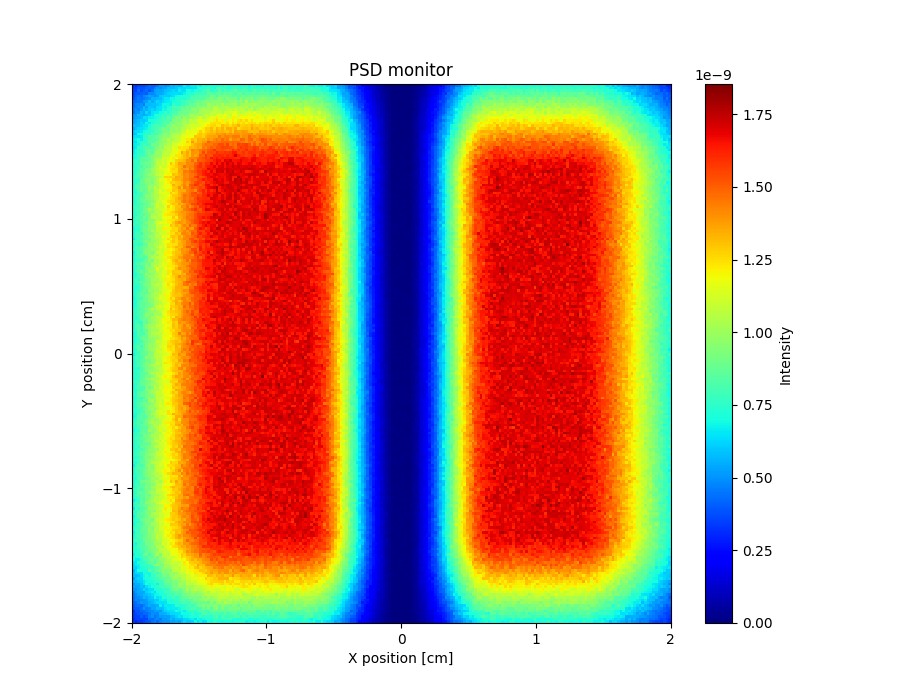

Data behind this chart, as committed beside it:
x_axis, Intensity, Error
3.366810175999999873e-10, 3.230868191999999919e-10, 3.558766665999999981e-10, 3.550771634000000137e-10, 3.678741905000000169e-10, 3.862691078000000094e-10, 4.222574366999999817e-10, 4.126621301999999952e-10, 4.198599828999999980e-10, 4.534503478000000217e-10, 5.078338423000000297e-10, 5.110339491999999841e-10, 5.038376295000000067e-10, 5.182342447999999980e-10, 5.742179966999999539e-10, 5.606226039999999509e-10, 5.830171517999999586e-10, 5.686239284000000286e-10, 5.862188326000000234e-10, 6.717945042000000484e-10, 6.214101850000000255e-10, 6.318093396000000328e-10, 6.646012195999999781e-10, 6.606038487000000135e-10
3.358824177000000170e-10, 3.406817314999999752e-10, 3.958638141999999758e-10, 3.886668821999999778e-10, 3.702736742000000123e-10, 4.174599490000000145e-10, 4.198594700999999864e-10, 4.078647646000000177e-10, 4.670465702000000481e-10, 5.070335840999999907e-10, 4.918400215000000331e-10, 5.254306939999999629e-10, 5.278309169000000232e-10, 5.790157877000000025e-10, 5.766184186999999643e-10, 5.654241037000000368e-10, 5.998146119999999686e-10, 6.446021775999999927e-10, 6.286074713000000116e-10, 6.262099858999999968e-10, 6.494038015000000405e-10, 6.390088095999999837e-10, 6.478069224000000168e-10, 6.518084677999999968e-10
3.558763146999999856e-10, 3.470802270000000133e-10, 4.206556575999999987e-10, 3.694749708000000049e-10, 4.086622098000000162e-10, 4.310562583999999942e-10, 3.862715672999999848e-10, 4.278591563000000167e-10, 5.174310171999999703e-10, 5.310280087999999884e-10, 5.342285818999999599e-10, 5.422269220999999499e-10, 5.742174610000000098e-10, 5.894149808999999997e-10, 6.014121038999999841e-10, 6.238067107000000066e-10, 6.046145459000000360e-10, 6.693956331000000253e-10, 6.422063110999999786e-10, 6.406092490000000496e-10, 7.061893681999999840e-10, 7.061912385999999780e-10, 6.821988677000000221e-10, 7.245874365000000442e-10
3.558772071999999806e-10, 3.974638942999999797e-10, 3.966656431000000201e-10, 4.062631507000000138e-10, 4.214594238000000207e-10, 3.974685698999999775e-10, 4.782414741999999732e-10, 4.830430432999999506e-10, 5.086352598999999561e-10, 5.382278317000000494e-10, 5.374278725999999924e-10, 5.534247762999999560e-10, 5.918134143000000189e-10, 6.190071384999999767e-10, 6.246072771999999941e-10, 6.326057770000000375e-10, 6.382056508000000474e-10, 6.358084610000000094e-10, 6.510045119000000108e-10, 6.773974475000000111e-10, 7.101880265000000131e-10, 7.293859467999999489e-10, 7.237897333000000131e-10, 7.685755662999999870e-10
3.654749262000000124e-10, 4.110605272999999782e-10, 4.382522345000000189e-10, 4.318559583000000050e-10, 4.758423254999999708e-10, 5.006358119000000438e-10, 5.374246887999999833e-10, 5.182325810000000392e-10, 4.990399262999999895e-10, 5.198334013000000504e-10, 6.006095605999999670e-10, 6.142069865000000193e-10, 6.086092307999999881e-10, 5.966147892000000328e-10, 6.174107275000000261e-10, 6.510020725000000049e-10, 6.925900638999999847e-10, 7.085880578000000154e-10, 7.261845058999999871e-10, 7.637740130999999833e-10, 7.349852794000000213e-10, 7.621784676000000315e-10, 8.021682141000000328e-10, 8.157666930999999725e-10
3.870686678000000008e-10, 4.142601742999999870e-10, 4.502499683999999908e-10, 4.406540383999999772e-10, 4.534501736999999762e-10, 4.750456647000000503e-10, 4.966382927999999485e-10, 5.622196781000000160e-10, 5.566228871999999730e-10, 5.678191799000000438e-10, 5.750198419000000108e-10, 6.094112439999999868e-10, 6.549970739000000330e-10, 6.581967650999999575e-10, 6.893940275999999697e-10, 6.869931138999999630e-10, 7.365799288000000406e-10, 7.229858285000000210e-10, 7.357841556000000250e-10, 7.229890590000000086e-10, 7.485825371999999927e-10, 7.813755495000000003e-10, 8.213657294000000256e-10, 8.221673448999999919e-10
4.214572641000000179e-10, 4.286561301000000080e-10, 4.438527848999999864e-10, 4.542500562999999922e-10, 5.134326211999999536e-10, 5.246304924000000147e-10, 5.798129890000000249e-10, 5.430268342000000250e-10, 5.854150913000000255e-10, 6.294020398999999715e-10, 6.038116480000000274e-10, 6.254072133999999636e-10, 6.542002450999999639e-10, 6.685968646000000029e-10, 6.773947555999999661e-10, 6.965906121999999546e-10, 7.173866733000000317e-10, 7.341846981000000381e-10, 7.709737049000000041e-10, 7.757752122000000039e-10, 8.045681006999999991e-10, 8.381601257000000086e-10, 8.117703548999999740e-10, 8.477627515000000424e-10
4.302561008999999778e-10, 4.710427565999999784e-10, 4.782427392999999571e-10, 5.054357497999999843e-10, 4.494544666000000221e-10, 5.774147932000000136e-10, 5.718181056000000399e-10, 5.846143784999999632e-10, 5.838169237999999948e-10, 5.990136181000000251e-10, 6.238067697999999534e-10, 6.821903849999999559e-10, 6.861916185999999821e-10, 6.853935096000000335e-10, 6.677996908999999835e-10, 7.821681245999999824e-10, 7.277868078000000263e-10, 7.365845374999999513e-10, 7.877712587999999745e-10, 7.869745784000000039e-10, 8.301616377000000301e-10, 8.829502503000000171e-10, 8.589579591000000005e-10, 9.021487950999999741e-10
4.358545433999999790e-10, 4.622475623000000112e-10, 4.990370693000000010e-10, 4.950392029999999638e-10, 5.662180466999999975e-10, 5.278321306000000097e-10, 5.958109849999999760e-10, 5.822182322000000138e-10, 5.662240074000000166e-10, 6.414014602000000381e-10, 6.486015263999999649e-10, 6.869910599999999890e-10, 6.685992535999999538e-10, 7.229836535999999837e-10, 7.429791847000000394e-10, 8.093628145000000420e-10, 8.101635735000000082e-10, 8.237615572000000142e-10, 8.573549263000000079e-10, 8.389605145000000131e-10, 8.981459079000000015e-10, 8.669561074999999509e-10, 8.997490148000000078e-10, 9.005505306000000490e-10
4.582496961000000096e-10, 4.926396793999999808e-10, 4.686478455000000182e-10, 5.262312413999999750e-10, 5.758170946000000306e-10, 5.518257233999999764e-10, 6.007686639999999883e-10, 6.230062744000000489e-10, 6.006138247000000342e-10, 6.406046873000000174e-10, 6.478030939999999652e-10, 6.901932069999999676e-10, 6.877936043999999843e-10, 7.517787850999999618e-10, 7.397821366999999864e-10, 7.989663828999999846e-10, 7.789750251000000342e-10, 8.141663734999999564e-10, 8.781497570000000468e-10, 8.869480215000000091e-10, 8.965480017999999730e-10, 8.853527743999999970e-10, 9.613347083000000363e-10, 9.701338939999999747e-10
4.390567433000000236e-10, 4.982388912999999932e-10, 5.062378862000000025e-10, 5.750164545000000005e-10, 5.374295628999999762e-10, 6.341995628000000107e-10, 5.742219901000000167e-10, 6.462002556000000073e-10, 6.605974118000000362e-10, 6.637995818999999667e-10, 6.997897990000000144e-10, 7.005905550999999821e-10, 7.741718545000000467e-10, 7.157890133999999709e-10, 7.965678263000000493e-10, 8.093664493000000335e-10, 8.173639685999999794e-10, 8.885476176999999502e-10, 8.725534509999999574e-10, 9.077466368999999484e-10, 8.973501163999999851e-10, 9.461386695999999321e-10, 9.341444625999999508e-10, 9.757329243999999953e-10
5.110346388000000203e-10, 5.094365606999999701e-10, 5.774160509000000513e-10, 5.598224762000000130e-10, 5.326331633000000006e-10, 5.662224949000000514e-10, 6.078124038000000427e-10, 6.494020835000000181e-10, 7.117845345999999971e-10, 7.261805433000000325e-10, 7.349806447999999890e-10, 7.813670627999999577e-10, 7.485775511999999708e-10, 7.901700878000000024e-10, 7.733764095000000332e-10, 8.429565951000000180e-10, 8.445608975000000456e-10, 9.005449981999999960e-10, 9.469350955000000821e-10, 9.013488345000000035e-10, 9.325432944000000587e-10, 9.901302092000000015e-10, 1.032519631999999961e-09, 9.901342808000000901e-10
5.102365451999999707e-10, 5.310303766999999756e-10, 5.430266863000000010e-10, 5.694212690000000119e-10, 6.374008566000000266e-10, 6.318046655000000003e-10, 6.669945940000000431e-10, 6.797932504000000272e-10, 6.885924404999999810e-10, 7.189857428999999596e-10, 7.421792885999999735e-10, 8.077625428000000180e-10, 7.797713814000000147e-10, 8.477555054000000503e-10, 8.173666770000000049e-10, 8.637550760000000509e-10, 9.373343024999999948e-10, 9.453347590000000465e-10, 8.917508677000000032e-10, 9.909275912000000411e-10, 9.605372546000000104e-10, 9.869319862000000910e-10, 1.003729097000000100e-09, 1.045318496999999968e-09
5.350287714000000465e-10, 5.478262734999999943e-10, 5.734193905000000155e-10, 6.070100067999999969e-10, 5.950160554999999532e-10, 6.166117761000000306e-10, 7.221802644999999500e-10, 7.173838052999999529e-10, 7.165852662999999499e-10, 7.493778917999999798e-10, 7.797710002999999983e-10, 7.917680907999999930e-10, 8.237628503999999723e-10, 8.285617599000000300e-10, 8.117681826999999673e-10, 9.381350623000000390e-10, 9.333387533999999898e-10, 9.317411201000000930e-10, 9.637356169999999174e-10, 1.022920664000000042e-09, 9.837325207000000739e-10, 1.106902607999999927e-09, 1.065314541000000020e-09, 1.086113047999999935e-09
5.302316040000000090e-10, 5.582241631999999855e-10, 5.790187845000000263e-10, 6.278059998000000250e-10, 6.030132879000000210e-10, 6.821917355000000472e-10, 6.646000713000000099e-10, 7.181851306000000037e-10, 7.317820403999999552e-10, 7.813703139000000411e-10, 7.733739326000000154e-10, 8.285605961000000238e-10, 8.445573948999999688e-10, 8.309631604999999785e-10, 9.413363290999999554e-10, 8.997491020999999645e-10, 9.613339506000000545e-10, 9.877282513000000706e-10, 9.973265251999999025e-10, 1.033320900999999924e-09, 1.012529992000000065e-09, 1.054919786999999974e-09, 1.098110087999999943e-09, 1.081316304999999923e-09
5.862156132999999907e-10, 5.758197390000000191e-10, 5.798198411999999932e-10, 6.198088477000000068e-10, 6.565995923000000130e-10, 6.582015976000000297e-10, 7.005898318999999783e-10, 7.669717543000000099e-10, 7.901672355999999650e-10, 7.989679169999999881e-10, 7.885715127000000336e-10, 8.237639286000000066e-10, 8.389612473000000226e-10, 9.109419049999999659e-10, 9.141437584999999914e-10, 9.869265746000000302e-10, 9.621350167999999913e-10, 9.661368801000000288e-10, 9.797336194000000790e-10, 1.042920301999999932e-09, 1.066114237999999929e-09, 1.098108657999999983e-09, 1.113307053000000081e-09, 1.111709150999999961e-09
5.478295199999999911e-10, 5.822205284000000145e-10, 6.174096921000000294e-10, 6.430052456999999902e-10, 6.542026330999999724e-10, 6.797959404000000162e-10, 7.325959124000000400e-10, 7.797707295999999939e-10, 7.933677029000000111e-10, 8.101644434999999547e-10, 8.677502103000000361e-10, 9.125394763000000208e-10, 8.909487547000000438e-10, 9.117445272000000512e-10, 9.853261206999999721e-10, 9.573368026000000345e-10, 1.001325149000000057e-09, 9.741357002999999857e-10, 1.057315331999999993e-09, 1.038124427999999924e-09, 1.102109515000000044e-09, 1.093311828999999960e-09, 1.149301816000000016e-09, 1.140504735999999985e-09
6.046132020000000196e-10, 6.342047896999999745e-10, 6.358065288000000378e-10, 6.558010874999999845e-10, 6.949915469000000066e-10, 7.245850436999999812e-10, 7.445798429000000377e-10, 7.405837295000000397e-10, 8.253595929999999979e-10, 8.213631622000000171e-10, 8.381601316999999733e-10, 9.029445406999999866e-10, 9.101436293999999533e-10, 9.165458809999999980e-10, 9.669344500999999959e-10, 9.501398710999999043e-10, 9.805348243000000732e-10, 9.925335240000000275e-10, 1.084512517999999979e-09, 1.082914285000000101e-09, 1.191686717000000086e-09, 1.141302489999999903e-09, 1.170896752999999990e-09, 1.157304541999999972e-09
5.830213540000000127e-10, 5.958177326000000325e-10, 6.885911096000000432e-10, 6.901933590000000036e-10, 7.125877340000000150e-10, 7.413805023999999570e-10, 7.365855583000000236e-10, 8.101655985999999656e-10, 7.805761410999999543e-10, 8.253644582999999599e-10, 8.781516167999999895e-10, 9.285388142000000001e-10, 9.677315939999999529e-10, 9.333435992999999728e-10, 9.821311084000000313e-10, 1.032519968999999994e-09, 1.041319364000000101e-09, 1.045322910999999945e-09, 1.090912678999999909e-09, 1.130905668999999976e-09, 1.146900191999999945e-09, 1.187694159000000040e-09, 1.180499331000000067e-09, 1.174100691999999969e-09
6.366047909000000005e-10, 6.510033154000000471e-10, 6.518032072999999619e-10, 6.630019664999999669e-10, 7.437789914000000213e-10, 7.533787718999999926e-10, 8.509517594000000197e-10, 8.157649001999999618e-10, 8.605547697999999718e-10, 8.757512507999999597e-10, 9.229402419000000080e-10, 9.453375018999999465e-10, 9.717313078999999322e-10, 9.557372761000000917e-10, 1.021322774000000058e-09, 1.036523426000000056e-09, 1.070913776000000087e-09, 1.082114468000000071e-09, 1.158096511000000073e-09, 1.171695637999999921e-09, 1.181297752000000041e-09, 1.190897706000000051e-09, 1.182898737000000060e-09, 1.298874293999999941e-09
6.566001640999999877e-10, 6.757954040000000435e-10, 7.181860427000000488e-10, 6.726014481000000274e-10, 7.301868882999999527e-10, 7.613791104000000150e-10, 8.253621484999999771e-10, 8.461572731000000080e-10, 8.277650341999999590e-10, 8.589594871000000037e-10, 9.485356689999999120e-10, 9.861270839000000498e-10, 9.837299495999999177e-10, 1.058113382000000031e-09, 9.813353377000000786e-10, 1.028525256999999907e-09, 1.088512024000000080e-09, 1.079716346999999909e-09, 1.189291349000000007e-09, 1.150104610999999994e-09, 1.227685987999999961e-09, 1.228488555000000040e-09, 1.302876008000000076e-09, 1.273281482999999980e-09
6.438060136000000230e-10, 6.398092432000000141e-10, 7.093897066000000494e-10, 7.501796226999999804e-10, 7.429839070999999996e-10, 7.557809247999999650e-10, 8.525561248999999706e-10, 8.101705801000000398e-10, 8.669548101000000485e-10, 9.141450990000000382e-10, 9.317437077000000228e-10, 9.757341505000000536e-10, 9.749363292999999932e-10, 1.035720190000000037e-09, 1.028525129000000040e-09, 1.088512524999999975e-09, 1.070120614999999971e-09, 1.130105495999999973e-09, 1.182896565000000021e-09, 1.186098445000000072e-09, 1.278876446999999902e-09, 1.210097327999999997e-09, 1.381256139000000073e-09, 1.283683071999999971e-09
6.646021448000000339e-10, 6.670015752000000277e-10, 6.853980282000000246e-10, 7.469819863999999724e-10, 8.085671895999999861e-10, 7.677800189000000178e-10, 7.869767937999999839e-10, 9.101457141000000356e-10, 9.021480648000000275e-10, 8.989502282999999879e-10, 9.725323945000001005e-10, 9.765334936999999457e-10, 1.026122832999999994e-09, 1.054119721999999956e-09, 1.042923626999999958e-09, 1.119707056000000010e-09, 1.133304843000000093e-09, 1.175698089000000011e-09, 1.174899012999999911e-09, 1.206094048000000082e-09, 1.222896358999999958e-09, 1.225296253999999916e-09, 1.304478660999999998e-09, 1.342071607000000002e-09
6.478074382000000108e-10, 6.630049568999999871e-10, 7.837702046999999517e-10, 7.669783978999999547e-10, 8.077670635000000330e-10, 8.293648657999999519e-10, 8.229698998000000029e-10, 8.373659608000000458e-10, 9.045506694000000248e-10, 9.181475364000000421e-10, 9.893319382000000757e-10, 9.685382773999999399e-10, 1.063714281000000025e-09, 1.091711011000000044e-09, 1.067718375000000009e-09, 1.155700162000000029e-09, 1.109312624000000034e-09, 1.252480193000000054e-09, 1.218091262999999938e-09, 1.252486319000000088e-09, 1.238891652000000048e-09, 1.328473036999999926e-09, 1.316478038999999999e-09, 1.338876085000000068e-09
6.662031733000000295e-10, 7.189891642999999765e-10, 7.381861116000000033e-10, 7.469855305000000375e-10, 7.933739317000000396e-10, 8.533586262000000282e-10, 8.773543475999999893e-10, 8.909526039999999878e-10, 8.885578578000000033e-10, 9.685356544000000219e-10, 9.941316375000000658e-10, 1.020526351999999952e-09, 1.031726942999999962e-09, 1.100510519999999998e-09, 1.062124159000000028e-09, 1.199690643999999953e-09, 1.174900182999999953e-09, 1.210094763999999990e-09, 1.237290136999999943e-09, 1.232493012999999950e-09, 1.310878475000000058e-09, 1.326073177000000020e-09, 1.424455792999999954e-09, 1.385265929000000037e-09
6.726028042999999767e-10, 7.069953233000000126e-10, 7.485841202999999663e-10, 7.493866300000000158e-10, 7.685823635999999527e-10, 8.429650373999999704e-10, 8.877532985999999953e-10, 8.389687185999999508e-10, 9.525394041000000284e-10, 1.013325209000000076e-09, 9.749388463999999502e-10, 1.053320456999999987e-09, 1.097311964999999973e-09, 1.068521399999999978e-09, 1.096515523999999928e-09, 1.150106112999999944e-09, 1.158903527999999916e-09, 1.214095218000000096e-09, 1.362860728999999987e-09, 1.297278644000000010e-09, 1.366865695000000009e-09, 1.290886388000000035e-09, 1.402062018000000031e-09, 1.396465188000000026e-09
6.933988679000000132e-10, 7.101944687000000161e-10, 7.653805479999999780e-10, 7.925763560000000078e-10, 7.973777740999999949e-10, 8.285700694999999930e-10, 8.797582631999999743e-10, 9.205492842999999681e-10, 9.741366751999999508e-10, 9.685428727999999754e-10, 9.885381485999999257e-10, 1.081316762000000077e-09, 1.085319101999999940e-09, 1.082918589999999943e-09, 1.170109946000000013e-09, 1.167703476000000027e-09, 1.236489333000000087e-09, 1.237291985999999970e-09, 1.270087797999999936e-09, 1.318079436000000074e-09, 1.350072033000000053e-09, 1.294090358000000090e-09, 1.400472859000000001e-09, 1.359680954000000076e-09
6.942016046999999515e-10, 7.117969965999999661e-10, 7.717819661000000424e-10, 8.405640966999999675e-10, 8.525615223999999748e-10, 8.765599028999999878e-10, 8.789601185999999663e-10, 9.405455934999999269e-10, 9.805348631999999632e-10, 1.018129803999999994e-09, 1.035728521000000070e-09, 1.090913736999999989e-09, 1.117309960999999910e-09, 1.171700118000000026e-09, 1.188499885999999927e-09, 1.227689100999999993e-09, 1.184503080000000066e-09, 1.250092491999999988e-09, 1.273288330000000062e-09, 1.309281423000000002e-09, 1.334080706000000093e-09, 1.425258188999999954e-09, 1.417264810000000049e-09, 1.429267237999999988e-09
7.525836210000000423e-10, 7.717816338999999605e-10, 7.653855129000000362e-10, 8.357669555999999871e-10, 8.357695131999999901e-10, 8.533666792999999756e-10, 9.029558179000000213e-10, 9.309511404999999581e-10, 1.002933575000000074e-09, 1.060522387000000039e-09, 1.069321474000000098e-09, 1.108514506999999926e-09, 1.090119352000000045e-09, 1.154905576000000079e-09, 1.174904526000000088e-09, 1.127717114999999980e-09, 1.278086138999999901e-09, 1.296480339999999916e-09, 1.302085345000000045e-09, 1.326081161999999919e-09, 1.408462110999999947e-09, 1.398870982000000062e-09, 1.483650889999999973e-09, 1.394875807999999902e-09
7.221966887000000413e-10, 7.725832886000000269e-10, 7.653869927000000439e-10, 8.605618122999999626e-10, 8.733607916000000265e-10, 9.029560512999999815e-10, 8.933586795999999790e-10, 9.341506977000000507e-10, 9.701428197000000704e-10, 1.086115994000000072e-09, 1.066924253000000016e-09, 1.130910505000000053e-09, 1.086124771000000066e-09, 1.182103850000000071e-09, 1.298875787999999937e-09, 1.228497490999999977e-09, 1.283684318999999922e-09, 1.375664934999999943e-09, 1.374868761000000032e-09, 1.345278903000000026e-09, 1.420464817000000007e-09, 1.412470893999999995e-09, 1.415671068999999999e-09, 1.488460410999999956e-09
7.245970619999999816e-10, 7.581892016999999830e-10, 8.069781038999999958e-10, 7.957821351000000506e-10, 8.845618816999999780e-10, 8.493712544000000358e-10, 8.789649961000000322e-10, 9.445509721999999451e-10, 1.032529776000000026e-09, 1.050925799999999911e-09, 1.138908081999999965e-09, 1.082124283000000056e-09, 1.108520966000000016e-09, 1.199698515000000006e-09, 1.226895255999999973e-09, 1.250093852999999992e-09, 1.282089682999999917e-09, 1.336480777999999992e-09, 1.361275131000000042e-09, 1.463652043000000030e-09, 1.410869815999999955e-09, 1.438064724999999950e-09, 1.440469957000000088e-09, 1.519654010000000099e-09
7.389936842999999835e-10, 7.493920670000000201e-10, 7.829855997000000436e-10, 8.501698948999999843e-10, 8.309759376000000421e-10, 9.165558051000000497e-10, 9.357529239000000236e-10, 1.005941482000000008e-09, 1.026940203000000069e-09, 1.079723053000000045e-09, 1.123712840000000078e-09, 1.127718051999999997e-09, 1.166910338999999976e-09, 1.184507095000000063e-09, 1.247693876999999941e-09, 1.279687948999999976e-09, 1.254898409000000087e-09, 1.347678502000000072e-09, 1.390872218999999996e-09, 1.382876547999999931e-09, 1.366081959999999944e-09, 1.456466535000000009e-09, 1.418079126999999945e-09, 1.507660452999999912e-09
7.238001725999999486e-10, 7.445968585000000504e-10, 7.981843610999999909e-10, 8.533720415000000272e-10, 8.765669688999999696e-10, 9.157579620000000509e-10, 9.093630902999999658e-10, 9.865744421999999198e-10, 1.017338002999999939e-09, 1.051732601999999935e-09, 1.090125346999999971e-09, 1.118919654999999910e-09, 1.161312523000000087e-09, 1.190108648999999977e-09, 1.245298807000000074e-09, 1.244500492999999936e-09, 1.256501259000000039e-09, 1.357280006999999898e-09, 1.346087322999999936e-09, 1.454861747999999928e-09, 1.441268609999999937e-09, 1.474865979999999975e-09, 1.498864700999999923e-09, 1.519662584999999938e-09
7.174041710000000351e-10, 7.834174946999999731e-10, 8.317788233999999823e-10, 8.437752597999999646e-10, 8.821682959000000300e-10, 9.141630384999999542e-10, 9.837481034999999574e-10, 9.765492778000000456e-10, 1.026940036999999909e-09, 1.076529659999999937e-09, 1.116520057000000013e-09, 1.120523717999999909e-09, 1.180512357999999968e-09, 1.204509537999999938e-09, 1.197313083999999918e-09, 1.306889776000000101e-09, 1.288497113000000030e-09, 1.326090059999999976e-09, 1.375682383000000037e-09, 1.426073653999999918e-09, 1.407679371000000075e-09, 1.462075352000000037e-09, 1.458076778999999977e-09, 1.489275224999999977e-09
7.374006191000000192e-10, 8.125831592000000403e-10, 8.133849563999999660e-10, 8.229843334000000114e-10, 9.109632026000000076e-10, 9.077651514999999798e-10, 9.285635683000000436e-10, 9.717519550999999346e-10, 9.965494324000000076e-10, 1.010947937999999943e-09, 1.062939163000000068e-09, 1.120526212000000017e-09, 1.269292586999999993e-09, 1.266096466999999959e-09, 1.294094324000000015e-09, 1.270100248999999918e-09, 1.354883564000000097e-09, 1.353287546000000057e-09, 1.340493665000000083e-09, 1.424479695999999955e-09, 1.407686831999999956e-09, 1.456477417999999913e-09, 1.457283625000000077e-09, 1.550065386999999907e-09
7.493998842999999801e-10, 7.637983999999999957e-10, 7.773959014000000431e-10, 8.645745920000000075e-10, 8.885705251999999939e-10, 9.445595071000000867e-10, 9.605559146999999351e-10, 9.469648330000000490e-10, 9.653609300000000730e-10, 1.049341670999999955e-09, 1.152518833000000061e-09, 1.128527314999999961e-09, 1.170121071000000044e-09, 1.236508422999999927e-09, 1.211715605999999936e-09, 1.316492651999999975e-09, 1.342091703000000023e-09, 1.336493917000000061e-09, 1.373290974000000079e-09, 1.426083838999999897e-09, 1.431685929999999908e-09, 1.468477350000000065e-09, 1.497276635000000027e-09, 1.479682714999999999e-09
7.174115434000000129e-10, 7.526017582999999625e-10, 7.853967323000000008e-10, 8.797741942999999846e-10, 8.797772444999999940e-10, 9.405613804999999218e-10, 9.501626023999999820e-10, 9.173733933999999824e-10, 1.002153638000000095e-09, 1.028551181999999899e-09, 1.118933013999999925e-09, 1.118932671000000030e-09, 1.182921744999999900e-09, 1.210116719000000082e-09, 1.278903227000000084e-09, 1.264508606000000046e-09, 1.288508024999999918e-09, 1.310104945000000061e-09, 1.346101058999999955e-09, 1.418887386000000027e-09, 1.379699678999999978e-09, 1.440488751000000016e-09, 1.481282332999999946e-09, 1.535675608999999956e-09
7.206115915999999560e-10, 8.181879925999999793e-10, 8.149908266000000004e-10, 8.653819339999999546e-10, 8.565835002000000012e-10, 9.205720623000000243e-10, 9.501649333999999641e-10, 9.781592799999999578e-10, 9.773642111000000419e-10, 1.030152130999999923e-09, 1.103735934999999941e-09, 1.115736953999999951e-09, 1.173328174999999956e-09, 1.174128208999999898e-09, 1.222122034000000039e-09, 1.341297067000000056e-09, 1.286910909999999975e-09, 1.311709885999999960e-09, 1.382897204999999907e-09, 1.431686568999999921e-09, 1.370905901000000057e-09, 1.502879280999999925e-09, 1.522079920999999980e-09, 1.590869783999999935e-09
7.430070990999999975e-10, 8.077923464000000457e-10, 8.237919866000000089e-10, 8.701819966000000349e-10, 8.997765303000000232e-10, 9.013782612999999946e-10, 1.002963296000000060e-09, 9.733639601000000336e-10, 1.091738136000000005e-09, 1.014958182000000027e-09, 1.103739133000000042e-09, 1.154131570999999931e-09, 1.178128271000000036e-09, 1.190127570000000036e-09, 1.207726081999999923e-09, 1.278912913000000054e-09, 1.307709993999999958e-09, 1.400494733000000001e-09, 1.307717465000000090e-09, 1.443690255000000004e-09, 1.418898367000000078e-09, 1.469291529999999991e-09, 1.517285971999999965e-09, 1.495691646999999904e-09
7.142179141999999818e-10, 7.374112994999999678e-10, 8.261934167000000164e-10, 8.765827750999999756e-10, 8.501892199000000441e-10, 8.973793659999999643e-10, 9.693649413000000839e-10, 9.461736255000000421e-10, 1.067746893999999935e-09, 1.054151782000000085e-09, 1.144533573999999932e-09, 1.078951722999999922e-09, 1.143738172999999970e-09, 1.221324505999999928e-09, 1.219727355999999932e-09, 1.300511369999999992e-09, 1.276521696000000000e-09, 1.344508156000000039e-09, 1.354108643999999905e-09, 1.350913660999999952e-09, 1.420503655999999997e-09, 1.454897560000000102e-09, 1.469300260999999946e-09, 1.409315975999999951e-09
7.102200144000000125e-10, 7.046238211999999624e-10, 7.982011817999999977e-10, 8.086004480999999628e-10, 9.005804067999999699e-10, 8.725901668000000138e-10, 9.501714181000000013e-10, 9.829656909000000095e-10, 1.043754600000000059e-09, 1.063753565999999975e-09, 1.145335529000000098e-09, 1.148539400000000063e-09, 1.187732312999999977e-09, 1.125349874000000066e-09, 1.286916874999999974e-09, 1.230131317000000026e-09, 1.260527736000000078e-09, 1.341314299999999916e-09, 1.386106356000000025e-09, 1.409305797999999982e-09, 1.424505268999999951e-09, 1.458100204999999942e-09, 1.527689171000000096e-09, 1.548491499000000014e-09
7.614093883000000483e-10, 7.606106825000000136e-10, 7.942036985000000329e-10, 8.182001386000000502e-10, 8.765883244999999802e-10, 9.525721600999999897e-10, 9.517747963999999510e-10, 9.845703560999999493e-10, 1.053354354999999948e-09, 1.029365294999999961e-09, 1.098150067000000048e-09, 1.139742883000000079e-09, 1.138147180000000098e-09, 1.183739764999999975e-09, 1.238126536000000062e-09, 1.287722462000000064e-09, 1.294124127000000035e-09, 1.331717726000000074e-09, 1.389309586000000092e-09, 1.465295134000000095e-09, 1.438904881999999977e-09, 1.468501835999999995e-09, 1.519697404999999953e-09, 1.517299248999999945e-09
7.134228145999999933e-10, 7.702105229000000098e-10, 7.902072839000000291e-10, 8.685909423999999713e-10, 8.557952228999999862e-10, 9.261810498999999897e-10, 9.349795665999999878e-10, 9.909703745999999165e-10, 1.036561780999999999e-09, 1.052560422000000032e-09, 1.130945204999999948e-09, 1.117351519000000080e-09, 1.153347603000000048e-09, 1.209337893000000026e-09, 1.250930322000000009e-09, 1.261328366999999970e-09, 1.322920330999999983e-09, 1.370116125999999969e-09, 1.390913449999999970e-09, 1.450904951000000098e-09, 1.424513471999999911e-09, 1.474906178000000084e-09, 1.457311638999999925e-09, 1.528501153000000034e-09
7.222210926000000054e-10, 7.494178230999999570e-10, 8.325987042999999783e-10, 8.485972672000000208e-10, 9.069849685000000007e-10, 8.845924928999999678e-10, 9.261850447000000340e-10, 9.469828546000000349e-10, 9.869751435000000046e-10, 1.077359088000000083e-09, 1.104554135999999933e-09, 1.173341670999999941e-09, 1.161347139000000062e-09, 1.242932319000000019e-09, 1.272533237000000078e-09, 1.270131663000000023e-09, 1.318924115000000062e-09, 1.334923347999999919e-09, 1.420509542999999938e-09, 1.465305288999999941e-09, 1.445314117999999904e-09, 1.495703941999999977e-09, 1.491707741000000019e-09, 1.518907031999999972e-09
7.310223012999999806e-10, 7.550173787000000094e-10, 7.910102474000000239e-10, 8.142070282000000086e-10, 8.350042500000000223e-10, 8.909930546999999999e-10, 9.333856930000000867e-10, 1.026967673999999959e-09, 1.034167395999999978e-09, 1.119749303000000002e-09, 1.064566082999999917e-09, 1.152548457999999992e-09, 1.154951457000000088e-09, 1.180547059000000012e-09, 1.262934028999999916e-09, 1.297328999999999998e-09, 1.285333651999999959e-09, 1.362921326000000038e-09, 1.323733075000000089e-09, 1.379725830999999927e-09, 1.435714715000000012e-09, 1.460514983000000045e-09, 1.546102323000000098e-09, 1.548507362999999918e-09
7.678145987000000303e-10, 7.878118679000000262e-10, 7.806158017000000304e-10, 8.342050410999999654e-10, 8.893924294999999624e-10, 8.893964241000000389e-10, 9.157924014999999533e-10, 9.469862498999999625e-10, 1.045366248000000036e-09, 1.098957502999999959e-09, 1.082962767999999996e-09, 1.072570038000000034e-09, 1.162950948999999948e-09, 1.271731707000000048e-09, 1.198950079000000084e-09, 1.241342902999999900e-09, 1.310130618000000089e-09, 1.307736611000000014e-09, 1.406119200000000055e-09, 1.398924135000000081e-09, 1.466113232000000022e-09, 1.396528674999999924e-09, 1.458923992999999986e-09, 1.524514513000000005e-09
7.462212582000000439e-10, 7.838145605000000240e-10, 8.182073434999999539e-10, 8.246092415999999851e-10, 8.821981358999999882e-10, 9.189908213999999614e-10, 1.033368242000000027e-09, 9.813822989000000070e-10, 1.030972175000000081e-09, 1.057369875999999944e-09, 1.101363670999999964e-09, 1.135758995999999927e-09, 1.149358866000000004e-09, 1.225343506999999916e-09, 1.206950955000000071e-09, 1.245345404999999947e-09, 1.305335861000000073e-09, 1.327735105999999962e-09, 1.346134764000000070e-09, 1.431721451000000089e-09, 1.458918181000000069e-09, 1.486916491000000095e-09, 1.534110889000000082e-09, 1.593306636000000102e-09
7.318264734000000075e-10, 7.966120108999999711e-10, 7.606233553999999977e-10, 8.358085707000000121e-10, 9.253900317999999953e-10, 9.013960243999999767e-10, 9.685850525000001001e-10, 9.541893261000000629e-10, 1.014176482999999974e-09, 1.074968151000000036e-09, 1.034980267999999950e-09, 1.110165322000000030e-09, 1.196549582999999992e-09, 1.207750304999999902e-09, 1.261342293000000009e-09, 1.288540024999999986e-09, 1.335732741999999991e-09, 1.350933741000000067e-09, 1.400528393000000019e-09, 1.387733872000000089e-09, 1.418130583000000077e-09, 1.428532238999999932e-09, 1.459727881000000098e-09, 1.494126931999999949e-09
7.414245960999999847e-10, 7.446275873999999627e-10, 7.974167143999999622e-10, 8.502067829000000303e-10, 8.375685432999999791e-10, 8.981994731999999779e-10, 9.357928695999999574e-10, 1.030977225999999979e-09, 1.014980868999999946e-09, 1.044577050999999959e-09, 1.101367997999999987e-09, 1.143760183999999939e-09, 1.220547206000000094e-09, 1.242147104999999921e-09, 1.241349967000000100e-09, 1.253351210999999976e-09, 1.290146503000000093e-09, 1.358135668000000085e-09, 1.366937289999999960e-09, 1.386135933999999974e-09, 1.433331455000000021e-09, 1.464527186999999968e-09, 1.463733028999999980e-09, 1.521326347999999942e-09
7.206314107999999715e-10, 7.982158867999999496e-10, 8.142154263999999775e-10, 8.206163751000000229e-10, 9.085959341999999553e-10, 8.734078631999999670e-10, 9.485915406999999015e-10, 1.053371322000000030e-09, 1.083768524000000075e-09, 1.053375778000000069e-09, 1.071775849999999912e-09, 1.169356881000000088e-09, 1.185359452999999992e-09, 1.166963783999999931e-09, 1.209359856000000071e-09, 1.289343975000000043e-09, 1.214962921000000036e-09, 1.336542173999999943e-09, 1.355741955999999981e-09, 1.394938453000000102e-09, 1.458129314999999957e-09, 1.441336980000000101e-09, 1.470133948000000102e-09, 1.523728831999999915e-09
7.318310246000000239e-10, 8.014169226999999685e-10, 7.758263243999999569e-10, 8.630071575000000046e-10, 8.558113644999999726e-10, 8.686114059999999581e-10, 9.533944401000000167e-10, 9.270034575999999839e-10, 9.909905208999999561e-10, 1.064577289000000040e-09, 1.033386762000000016e-09, 1.123771951000000086e-09, 1.147769530999999976e-09, 1.223754228999999915e-09, 1.245353972999999982e-09, 1.237357646000000056e-09, 1.293350207999999898e-09, 1.307749306999999950e-09, 1.390137265000000037e-09, 1.370944934999999984e-09, 1.428536844000000077e-09, 1.466936094000000036e-09, 1.494931553000000038e-09, 1.547727009999999905e-09
7.390310413000000094e-10, 7.894209976000000325e-10, 7.838256195999999619e-10, 8.174200437000000024e-10, 8.718083730000000225e-10, 9.126022163999999556e-10, 9.573957504999999839e-10, 9.701951678000000550e-10, 1.029384887999999995e-09, 1.113370758999999982e-09, 1.159764060999999970e-09, 1.170163506999999906e-09, 1.170166030999999941e-09, 1.212560172999999962e-09, 1.221359590000000044e-09, 1.282155591999999933e-09, 1.354942016999999945e-09, 1.401336204000000049e-09, 1.388542586999999969e-09, 1.368547944000000100e-09, 1.417343109999999987e-09, 1.437341953999999897e-09, 1.496535605000000051e-09, 1.544528625000000017e-09
7.686257209000000334e-10, 7.542311429000000000e-10, 7.814272457000000319e-10, 8.414159517000000130e-10, 8.718108447999999824e-10, 8.742131975999999830e-10, 9.605966334000000243e-10, 9.885947425999999089e-10, 9.805960102999999154e-10, 1.106974297000000048e-09, 1.096576545999999908e-09, 1.109377266999999953e-09, 1.159770873999999941e-09, 1.154973597000000073e-09, 1.307745808999999960e-09, 1.267756103999999947e-09, 1.327748597000000027e-09, 1.304555933999999931e-09, 1.377345733999999985e-09, 1.421342865999999961e-09, 1.394949059999999976e-09, 1.495733690000000063e-09, 1.441346753000000023e-09, 1.454149576999999944e-09
6.950434247999999977e-10, 7.678307561999999902e-10, 7.558336932999999985e-10, 8.382173713000000448e-10, 8.846102149000000005e-10, 9.158066061000000170e-10, 9.494012353000000758e-10, 9.917934612999999989e-10, 9.893972165000000346e-10, 1.082982030000000065e-09, 1.083782298999999916e-09, 1.223756428000000053e-09, 1.202964803000000065e-09, 1.203683604999999954e-09, 1.217367506000000000e-09, 1.270161927999999909e-09, 1.258320831999999915e-09, 1.328554814000000029e-09, 1.385348517999999910e-09, 1.374951304000000073e-09, 1.460540753000000071e-09, 1.401355348000000088e-09, 1.388561314999999975e-09, 1.513341237999999919e-09
7.046434721000000326e-10, 7.486364297999999610e-10, 7.782305473000000515e-10, 8.582158176000000256e-10, 9.072238472000000196e-10, 9.038108847000000145e-10, 9.406036646999999227e-10, 1.051783269000000005e-09, 1.000595977000000089e-09, 1.082182870999999989e-09, 1.090182106999999908e-09, 1.112579878000000096e-09, 1.127782134999999902e-09, 1.156579570000000102e-09, 1.264561895000000092e-09, 1.270961703000000083e-09, 1.258967325999999965e-09, 1.358949737999999936e-09, 1.362954846999999995e-09, 1.422947039999999979e-09, 1.380559917000000062e-09, 1.438151099000000038e-09, 1.481347594999999996e-09, 1.466953515000000030e-09
6.998464584000000159e-10, 7.942278106000000288e-10, 7.942285730999999617e-10, 7.782346949000000030e-10, 8.734161173000000239e-10, 9.262067616999999753e-10, 9.262086649999999980e-10, 9.462077150999999719e-10, 1.034192145000000067e-09, 1.050191132999999970e-09, 1.102185106999999995e-09, 1.140578057999999957e-09, 1.118984848999999946e-09, 1.222967119999999957e-09, 1.247767377999999946e-09, 1.240569385999999982e-09, 1.324558122000000014e-09, 1.294167020000000052e-09, 1.415747170000000004e-09, 1.429346794999999921e-09, 1.411755789000000011e-09, 1.386162221999999950e-09, 1.514145576999999910e-09, 1.490152626999999965e-09
7.374397878000000278e-10, 7.702332479000000161e-10, 7.942303304999999487e-10, 8.542197304999999814e-10, 8.774169140999999531e-10, 8.982143290999999878e-10, 9.798013577999999685e-10, 9.814012953999999579e-10, 1.006198773000000034e-09, 1.058990528000000078e-09, 1.066191211999999915e-09, 1.176574294000000063e-09, 1.139781759000000006e-09, 1.162983171000000053e-09, 1.282961642000000039e-09, 1.306162233000000006e-09, 1.274968571999999918e-09, 1.350161731000000017e-09, 1.308568127000000074e-09, 1.398158345999999972e-09, 1.429355143999999952e-09, 1.430157094999999934e-09, 1.475753709000000037e-09, 1.519749975999999986e-09
6.734547355999999919e-10, 7.662357970000000053e-10, 7.830339441000000209e-10, 8.174281128999999946e-10, 8.630215944999999827e-10, 8.854183215000000077e-10, 8.998189130999999712e-10, 1.002999582000000030e-09, 1.026196997000000077e-09, 1.025399817999999929e-09, 1.083789490999999984e-09, 1.111787528000000014e-09, 1.153382984999999961e-09, 1.252567427000000044e-09, 1.207777208999999975e-09, 1.293365855000000097e-09, 1.262972629999999963e-09, 1.357358730000000086e-09, 1.365362605000000053e-09, 1.421355679999999927e-09, 1.416560083000000098e-09, 1.502948472999999904e-09, 1.527748961000000089e-09, 1.478158036999999911e-09
7.734339048999999746e-10, 7.814339106000000116e-10, 8.102290067000000016e-10, 8.294271448999999631e-10, 8.766211819999999904e-10, 9.406095423999999650e-10, 9.246148299000000513e-10, 9.838051211999999235e-10, 9.990041729000000286e-10, 1.017403171999999967e-09, 1.087791303000000060e-09, 1.138185784999999913e-09, 1.186179728000000083e-09, 1.178339753000000044e-09, 1.254171705000000070e-09, 1.296567846999999902e-09, 1.254977047000000000e-09, 1.312570461000000076e-09, 1.365365687999999952e-09, 1.380563810000000054e-09, 1.444558754999999958e-09, 1.454959133999999936e-09, 1.528550371999999941e-09, 1.581346026000000044e-09
7.406428614000000436e-10, 7.702369879999999617e-10, 7.630407410000000166e-10, 7.854373372000000048e-10, 8.566262091000000307e-10, 8.822216161999999490e-10, 9.974024211999999257e-10, 9.766079721000000812e-10, 1.043797696999999909e-09, 1.035002931000000011e-09, 1.094192676000000095e-09, 1.113392636999999958e-09, 1.157385864000000013e-09, 1.241374748000000001e-09, 1.234977001999999972e-09, 1.245378464999999981e-09, 1.246180096999999928e-09, 1.337366450000000010e-09, 1.344569713000000025e-09, 1.385364587000000003e-09, 1.435760344999999999e-09, 1.443762868000000064e-09, 1.490160371000000093e-09, 1.491761246999999978e-09
... 140 more rows
